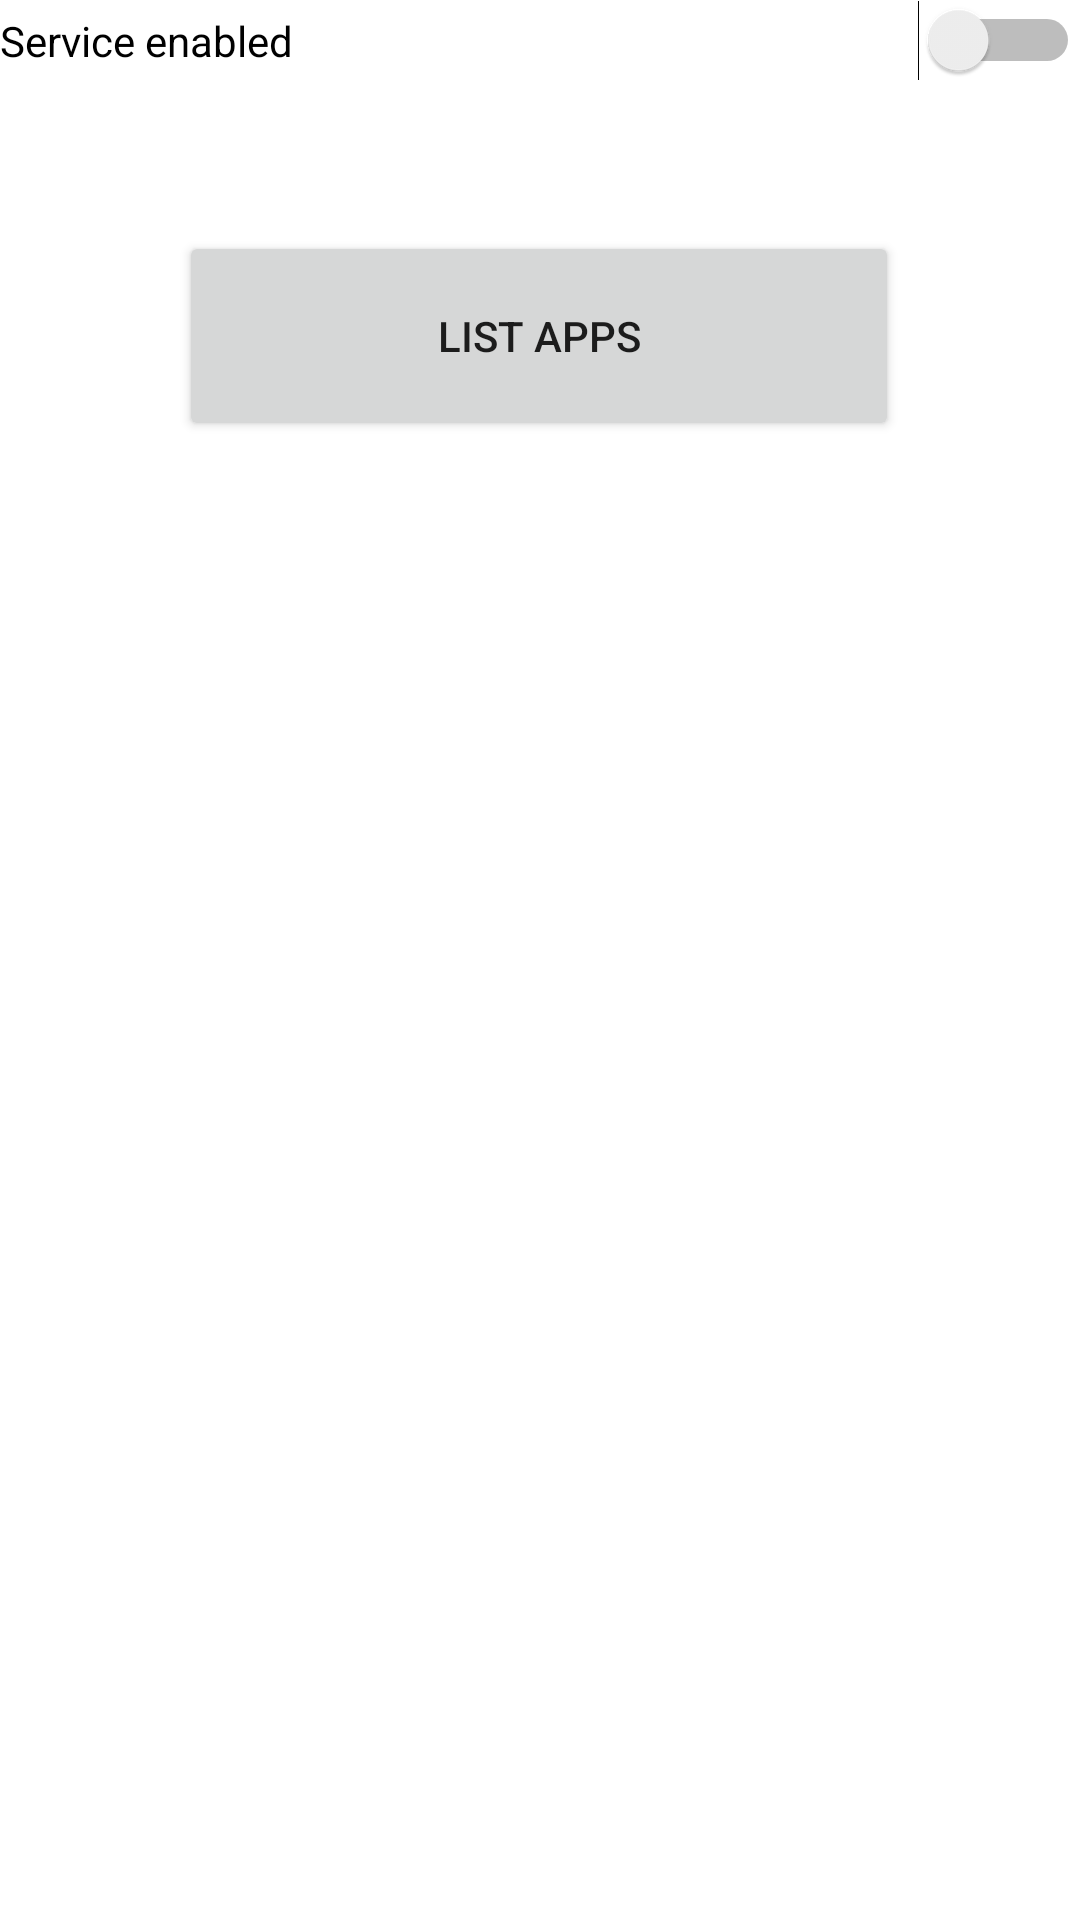

This screen was rendered from an Android layout file. Write that file and the resources it references.
<!-- AndroidManifest.xml: application theme Theme.ControlHz -->
<!-- res/layout/activity_main.xml -->
<?xml version="1.0" encoding="utf-8"?>
<androidx.constraintlayout.widget.ConstraintLayout xmlns:android="http://schemas.android.com/apk/res/android"
    xmlns:app="http://schemas.android.com/apk/res-auto"
    xmlns:tools="http://schemas.android.com/tools"
    android:layout_width="match_parent"
    android:layout_height="match_parent"
    tools:context=".MainActivity">

    <Button
        android:id="@+id/listApps"
        android:layout_width="240dp"
        android:layout_height="70dp"
        android:layout_marginTop="50dp"
        android:onClick="listApps"
        android:text="List apps"
        app:layout_constraintEnd_toEndOf="parent"
        app:layout_constraintHorizontal_bias="0.498"
        app:layout_constraintStart_toStartOf="parent"
        app:layout_constraintTop_toBottomOf="@+id/serviceSwitch" />

    <Switch
        android:id="@+id/serviceSwitch"
        android:layout_width="match_parent"
        android:layout_height="wrap_content"
        android:text="Service enabled"
        app:layout_constraintEnd_toEndOf="parent"
        app:layout_constraintStart_toStartOf="parent"
        tools:layout_editor_absoluteY="40dp" />

</androidx.constraintlayout.widget.ConstraintLayout>
<!-- resources referenced by this layout -->
<resources>
  <style name="Theme.ControlHz" parent="Theme.MaterialComponents.DayNight.DarkActionBar">
          
          <item name="colorPrimary">@color/purple_500</item>
          <item name="colorPrimaryVariant">@color/purple_700</item>
          <item name="colorOnPrimary">@color/white</item>
          
          <item name="colorSecondary">@color/teal_200</item>
          <item name="colorSecondaryVariant">@color/teal_700</item>
          <item name="colorOnSecondary">@color/black</item>
          
          <item name="android:statusBarColor" tools:targetApi="l">?attr/colorPrimaryVariant</item>
          
      </style>
  <!-- not gathered from this repository: default colours our renderer supplied (Android Studio template values) -->
  <color name="purple_500">#FF6200EE</color>
  <color name="purple_700">#FF3700B3</color>
  <color name="teal_200">#FF03DAC5</color>
  <color name="teal_700">#FF018786</color>
  <color name="black">#FF000000</color>
  <color name="white">#FFFFFFFF</color>
</resources>
